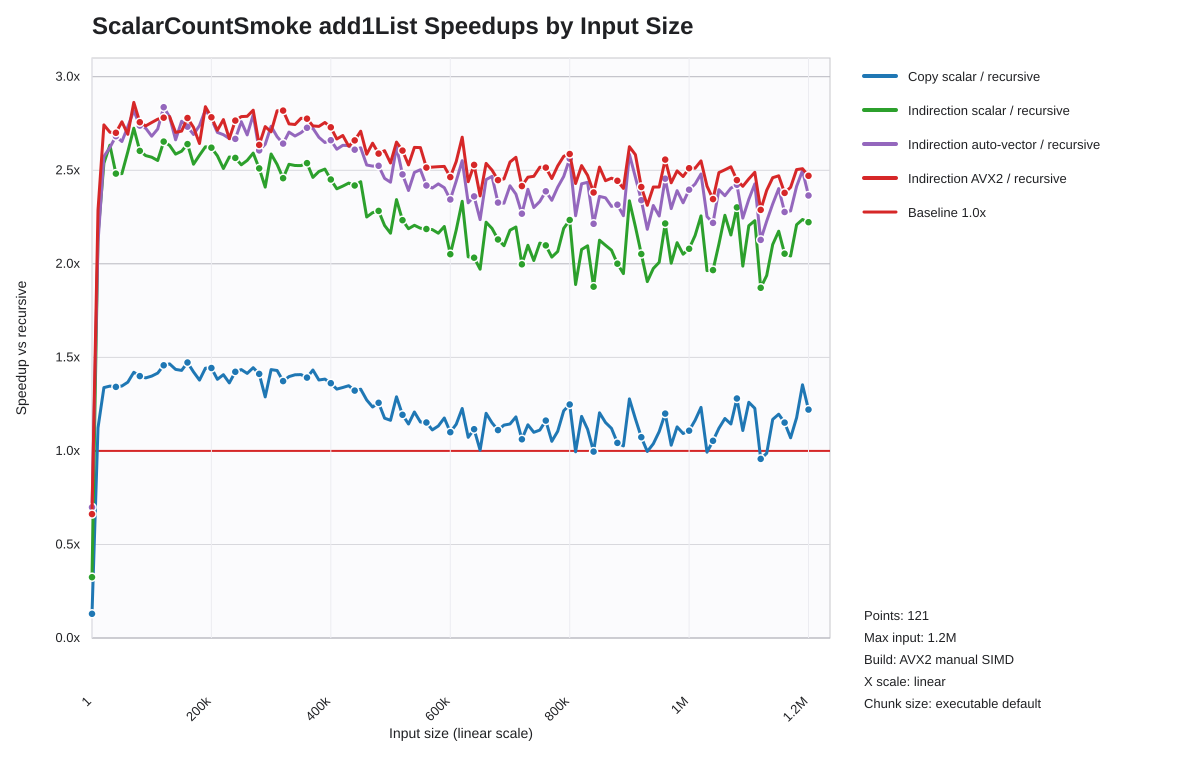

Data behind this chart, as committed beside it:
list_len, recursive_seconds, loop_scalar_copy_seconds, indir_loop_scalar_seconds, indir_loop_auto_seconds, indir_loop_explicit_vector_seconds, loop_scalar_copy_speedup_vs_recursive, indir_loop_scalar_speedup_vs_recursive, indir_loop_auto_speedup_vs_recursive, indir_loop_explicit_vector_speedup_vs_re…
1, 0.000000366, 0.000002832, 0.000001127, 0.000000525, 0.000000553, 0.1293, 0.325, 0.6984, 0.6623
10001, 0.0002465, 0.0002194, 0.0001144, 0.0001166, 0.0001078, 1.123, 2.155, 2.114, 2.287
20001, 0.0004751, 0.000355, 0.0001872, 0.0001846, 0.0001733, 1.338, 2.538, 2.574, 2.742
30001, 0.0006683, 0.0004963, 0.0002537, 0.0002549, 0.0002472, 1.347, 2.634, 2.622, 2.703
40001, 0.0007137, 0.0005318, 0.0002875, 0.0002661, 0.0002643, 1.342, 2.482, 2.682, 2.7
50001, 0.00107, 0.0007946, 0.0004312, 0.0004034, 0.000388, 1.347, 2.482, 2.653, 2.759
60001, 0.001261, 0.0009223, 0.0004853, 0.0004616, 0.0004684, 1.367, 2.599, 2.732, 2.692
70001, 0.00158, 0.001112, 0.0005798, 0.0005604, 0.0005519, 1.42, 2.725, 2.819, 2.863
80001, 0.00171, 0.001222, 0.0006569, 0.0006246, 0.0006204, 1.4, 2.604, 2.738, 2.757
90001, 0.001948, 0.001401, 0.0007556, 0.000715, 0.0007118, 1.39, 2.579, 2.725, 2.737
100001, 0.002029, 0.00145, 0.0007896, 0.0007566, 0.0007365, 1.4, 2.57, 2.682, 2.755
110001, 0.002258, 0.001595, 0.0008849, 0.00083, 0.0008144, 1.416, 2.552, 2.721, 2.773
120001, 0.002588, 0.001775, 0.0009754, 0.0009121, 0.0009305, 1.458, 2.653, 2.837, 2.781
130001, 0.002761, 0.001885, 0.001049, 0.0009912, 0.0009907, 1.465, 2.633, 2.785, 2.787
140001, 0.00296, 0.002062, 0.001145, 0.001112, 0.001095, 1.436, 2.586, 2.663, 2.702
150001, 0.003171, 0.002216, 0.001218, 0.001148, 0.00117, 1.431, 2.602, 2.762, 2.709
160001, 0.003442, 0.002338, 0.001304, 0.00126, 0.001239, 1.472, 2.64, 2.733, 2.779
170001, 0.003534, 0.002485, 0.001396, 0.001313, 0.001295, 1.422, 2.532, 2.691, 2.73
180001, 0.003549, 0.002574, 0.001375, 0.001296, 0.001343, 1.379, 2.581, 2.739, 2.643
190001, 0.003341, 0.002317, 0.001272, 0.001183, 0.001177, 1.442, 2.626, 2.823, 2.84
200001, 0.003518, 0.002438, 0.001343, 0.001268, 0.001264, 1.443, 2.621, 2.775, 2.783
210001, 0.003398, 0.002457, 0.001319, 0.001257, 0.001252, 1.383, 2.577, 2.702, 2.714
220001, 0.004318, 0.003069, 0.001721, 0.001605, 0.001558, 1.407, 2.509, 2.69, 2.771
230001, 0.00463, 0.003396, 0.001801, 0.001735, 0.001735, 1.363, 2.571, 2.669, 2.669
240001, 0.004639, 0.003261, 0.001808, 0.001739, 0.001678, 1.423, 2.566, 2.668, 2.765
250001, 0.005136, 0.00358, 0.002031, 0.001861, 0.001843, 1.434, 2.529, 2.76, 2.787
260001, 0.004355, 0.003079, 0.001706, 0.001619, 0.001562, 1.414, 2.553, 2.689, 2.788
270001, 0.004816, 0.003333, 0.001858, 0.001722, 0.001707, 1.445, 2.592, 2.796, 2.821
280001, 0.005271, 0.003734, 0.0021, 0.002023, 0.002, 1.412, 2.51, 2.606, 2.636
290001, 0.004009, 0.003111, 0.001663, 0.001519, 0.001467, 1.289, 2.41, 2.639, 2.734
300001, 0.006373, 0.004443, 0.002463, 0.00233, 0.002356, 1.434, 2.587, 2.735, 2.705
310001, 0.005209, 0.003643, 0.002058, 0.001944, 0.001849, 1.43, 2.531, 2.68, 2.818
320001, 0.005891, 0.00429, 0.002397, 0.002229, 0.00209, 1.373, 2.457, 2.643, 2.819
330001, 0.005344, 0.003825, 0.002111, 0.001977, 0.001945, 1.397, 2.532, 2.704, 2.748
340001, 0.006345, 0.00451, 0.002512, 0.002365, 0.002312, 1.407, 2.526, 2.683, 2.745
350001, 0.0061, 0.004333, 0.002416, 0.002259, 0.002196, 1.408, 2.525, 2.701, 2.777
360001, 0.006322, 0.004543, 0.002491, 0.002319, 0.002278, 1.392, 2.538, 2.727, 2.776
370001, 0.006427, 0.004487, 0.002611, 0.002359, 0.002348, 1.432, 2.462, 2.724, 2.737
380001, 0.006807, 0.004937, 0.00273, 0.002544, 0.002489, 1.379, 2.493, 2.676, 2.735
390001, 0.006252, 0.004519, 0.002494, 0.00236, 0.002269, 1.384, 2.506, 2.649, 2.755
400001, 0.006751, 0.004956, 0.002755, 0.002537, 0.002473, 1.362, 2.451, 2.661, 2.729
410001, 0.005138, 0.003862, 0.00214, 0.001967, 0.001926, 1.33, 2.401, 2.612, 2.667
420001, 0.004645, 0.003469, 0.001923, 0.001764, 0.001729, 1.339, 2.416, 2.634, 2.686
430001, 0.005981, 0.004435, 0.00246, 0.002273, 0.002275, 1.349, 2.431, 2.632, 2.629
440001, 0.00604, 0.004569, 0.002498, 0.002314, 0.002271, 1.322, 2.418, 2.61, 2.66
450001, 0.00537, 0.004039, 0.002202, 0.00205, 0.001982, 1.33, 2.439, 2.62, 2.709
460001, 0.005418, 0.00426, 0.002408, 0.002143, 0.002095, 1.272, 2.25, 2.528, 2.586
470001, 0.005914, 0.004789, 0.002601, 0.002345, 0.002236, 1.235, 2.273, 2.522, 2.644
480001, 0.006597, 0.005248, 0.00289, 0.002614, 0.002548, 1.257, 2.283, 2.524, 2.589
490001, 0.006384, 0.005434, 0.002896, 0.002599, 0.002451, 1.175, 2.205, 2.457, 2.605
500001, 0.005938, 0.005103, 0.002744, 0.002437, 0.002339, 1.164, 2.164, 2.436, 2.539
510001, 0.006041, 0.004687, 0.002578, 0.002301, 0.002279, 1.289, 2.343, 2.625, 2.65
520001, 0.005522, 0.004629, 0.002473, 0.002229, 0.00212, 1.193, 2.233, 2.478, 2.605
530001, 0.007078, 0.006189, 0.003235, 0.002959, 0.002799, 1.144, 2.188, 2.392, 2.529
540001, 0.005091, 0.004215, 0.002308, 0.002046, 0.001942, 1.208, 2.206, 2.489, 2.622
550001, 0.00631, 0.005464, 0.002881, 0.002521, 0.002407, 1.155, 2.19, 2.503, 2.621
560001, 0.00604, 0.005245, 0.002763, 0.002497, 0.002402, 1.152, 2.186, 2.419, 2.514
570001, 0.006275, 0.00564, 0.002874, 0.002609, 0.002493, 1.113, 2.183, 2.405, 2.517
580001, 0.006336, 0.005591, 0.002928, 0.002611, 0.002515, 1.133, 2.164, 2.427, 2.519
590001, 0.006257, 0.005322, 0.002845, 0.0026, 0.002483, 1.176, 2.199, 2.407, 2.52
... 61 more rows
